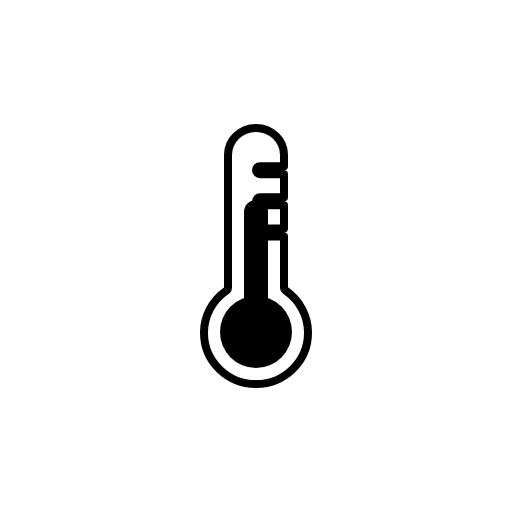
t = 0.00 s
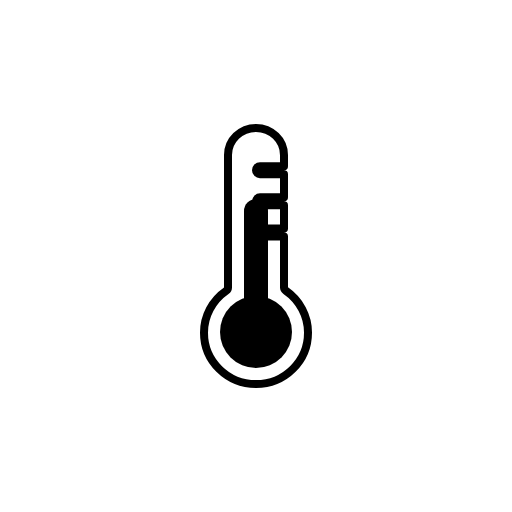
t = 0.38 s
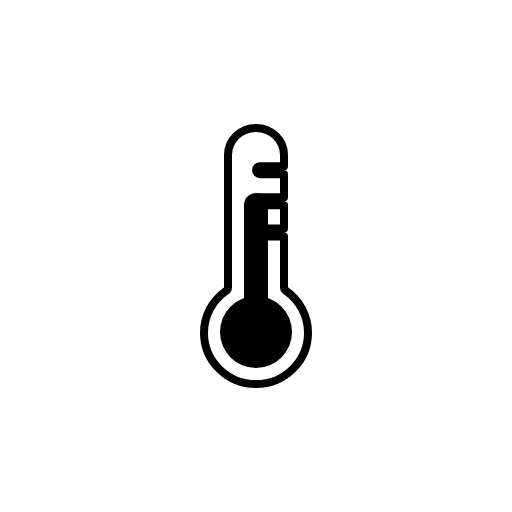
t = 1.13 s
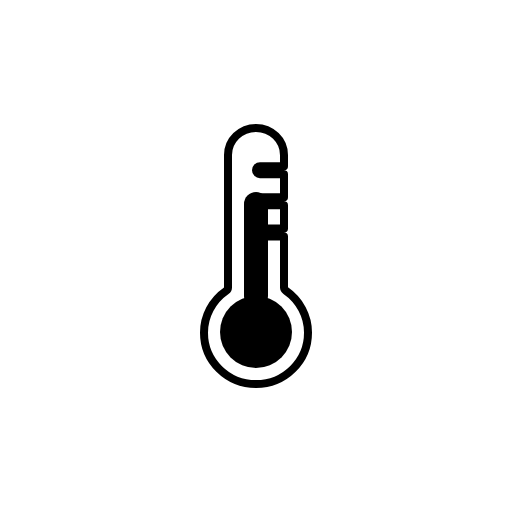
t = 1.50 s
t = 1.88 s: frame unchanged from t = 1.13 s, image omitted
t = 2.63 s: frame unchanged from t = 0.38 s, image omitted

The animated SVG that drew these frames (rendered in a browser with its animation timeline set to each time). Animation: 1 SMIL element (animateTransform=1); one cycle of 3.00 s, repeats indefinitely.

<svg xmlns="http://www.w3.org/2000/svg" fill="none" viewBox="0 0 128 128"><g id="thermometer__thermometer" clip-path="url(#thermometer__clip0_2038_26372)"><g id="thermometer__Thermometer Mercury"><circle id="thermometer__Reservoir" cx="64" cy="83" r="9" fill="currentColor"/><rect id="thermometer__Value" width="6" height="29" x="61" y="50" fill="currentColor" rx="3"><animateTransform attributeName="transform" begin="0s" calcMode="spline" dur="3s" keySplines=".42 0 .58 1; .42 0 .58 1" repeatCount="indefinite" type="translate" values="0 0;0 -2;0 0"/></rect></g><g id="thermometer__Thermometer Glass"><path id="thermometer__Glass" stroke="currentColor" stroke-linecap="round" stroke-linejoin="round" stroke-width="2" d="M51 83.19a12.55 12.55 0 0 1 1.465-5.904 13 13 0 0 1 4.103-4.6 1 1 0 0 0 .432-.822V38.78c0-1.788.73-3.51 2.04-4.784A7.12 7.12 0 0 1 64 32c1.865 0 3.65.72 4.96 1.995A6.67 6.67 0 0 1 71 38.78v2.768h-6a1 1 0 1 0 0 2h6v5.78h-6a1 1 0 1 0 0 2h6v5.778h-6a1 1 0 0 0 0 2h6V71.84a1 1 0 0 0 .432.823 13 13 0 0 1 4.108 4.609A12.55 12.55 0 0 1 77 83.188v.004C77 90.261 71.21 96 64 96s-13-5.74-13-12.808z"/></g></g><defs><clipPath id="thermometer__clip0_2038_26372"><rect width="128" height="128" fill="#fff"/></clipPath></defs></svg>
